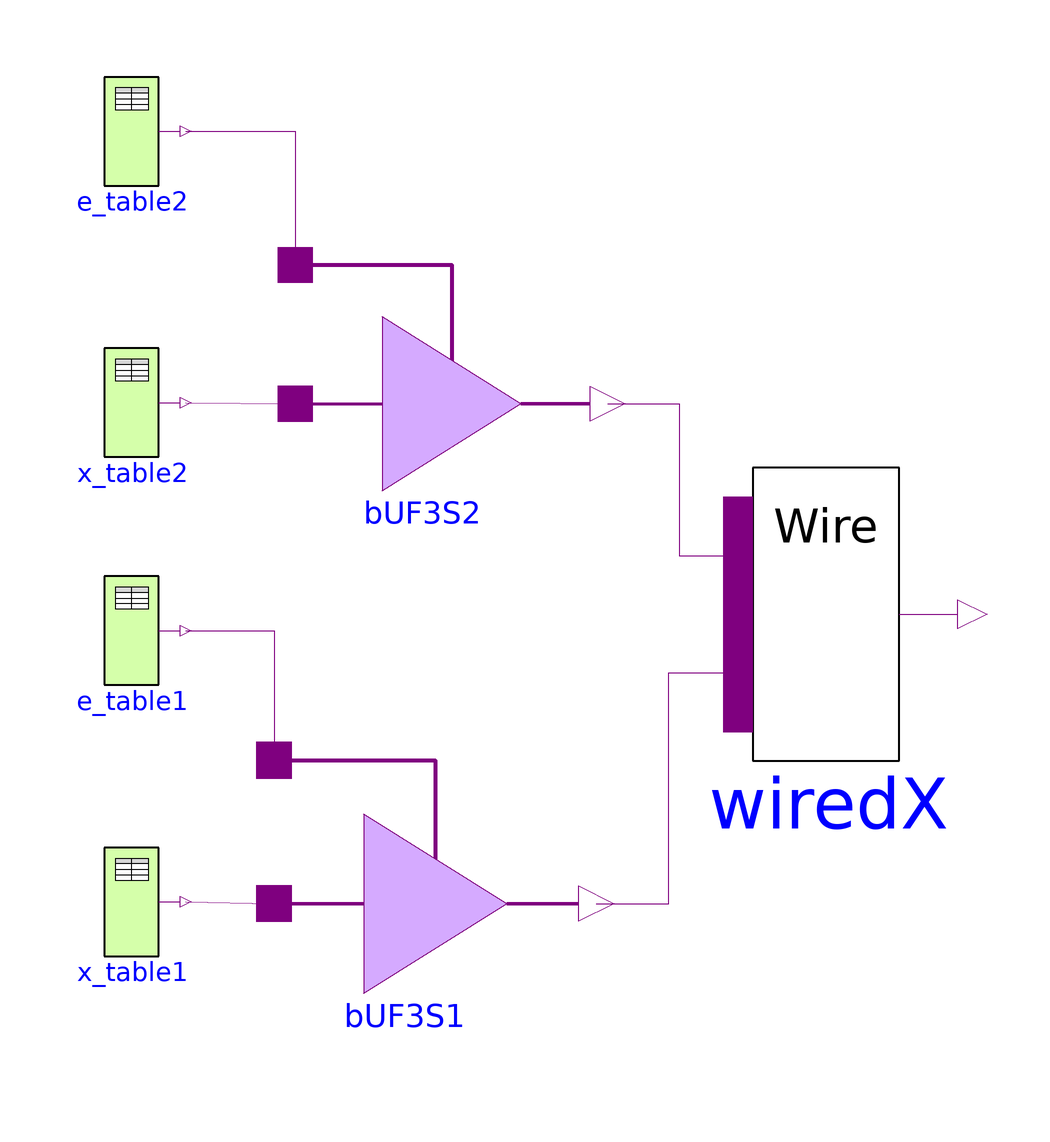

The Modelica model whose source follows is shown above as a component diagram (icons at their Placement, wires along their Line points).

model WiredX_200 "Functionality test of WiredX"
  import L = Modelica.Electrical.Digital.Interfaces.Logic;
  extends Modelica.Icons.Example;
Modelica.Electrical.Digital.Sources.Table e_table2(
y0=L.'U',
x={L.'0',L.'1',L.'0'},
t={0,3,9}) 
    annotation (Placement(transformation(extent={{-85,68},{-65,88}})));
  Modelica.Electrical.Digital.Sources.Table x_table2(
y0=L.'U',
x={L.'1',L.'0'},
t={1,7}) 
    annotation (Placement(transformation(extent={{-85,18},{-65,38}})));
  Modelica.Electrical.Digital.Tristates.BUF3S bUF3S2(
    tHL=1,
    tLH=1,
    strength=Modelica.Electrical.Digital.Interfaces.Strength.'S_X01') 
    annotation (Placement(transformation(extent={{-48,-1},{16,63}})));
  Modelica.Electrical.Digital.Sources.Table e_table1(
y0=L.'U',
t={0,3,9},
x={L.'0',L.'1',L.'0'}) 
    annotation (Placement(transformation(extent={{-85,-24},{-65,-4}})));
  Modelica.Electrical.Digital.Sources.Table x_table1(
y0=L.'U',
x={L.'0',L.'1',L.'0'},
t={1,5,7}) 
    annotation (Placement(transformation(extent={{-85,-74},{-65,-54}})));
  Modelica.Electrical.Digital.Tristates.BUF3S bUF3S1(
    tHL=1,
    tLH=1,
    strength=Modelica.Electrical.Digital.Interfaces.Strength.'S_X01') 
    annotation (Placement(transformation(extent={{-52,-94},{14,-28}})));
  Modelica.Electrical.Digital.Tristates.WiredX wiredX(n=2) 
    annotation (Placement(transformation(extent={{26,-38},{80,16}})));
equation
  connect(x_table2.y, bUF3S2.x) annotation (Line(
      points={{-65,28},{-44.8,27.8}}, color={127,0,127}));
  connect(e_table2.y, bUF3S2.enable) annotation (Line(
      points={{-65,78},{-44.8,78},{-44.8,53.4}}, color={127,0,127}));
  connect(x_table1.y, bUF3S1.x) annotation (Line(
      points={{-65,-64},{-48.7,-64.3}}, color={127,0,127}));
  connect(e_table1.y, bUF3S1.enable) annotation (Line(
      points={{-65,-14},{-48.7,-14},{-48.7,-37.9}}, color={127,0,127}));
  connect(bUF3S1.y, wiredX.x[1]) annotation (Line(
      points={{10.7,-64.3},{24,-64.3},{24,-21.8},{36.8,-21.8}}, color={127,0,127}));
  connect(bUF3S2.y, wiredX.x[2]) annotation (Line(
      points={{12.8,27.8},{26,27.8},{26,-0.2},{36.8,-0.2}}, color={127,0,127}));
  annotation (experiment(StopTime=12),
    Documentation(info="<html>
<p>This example is a simple test of the Tristates.WiredX component. The input width is set to two. After simulation until 12 s plot x[1], x[2], and y of the WiredX component. To verify the result compare to the truth table  Tables.ResolutionTable.</p>
</html>"));
end WiredX_200;